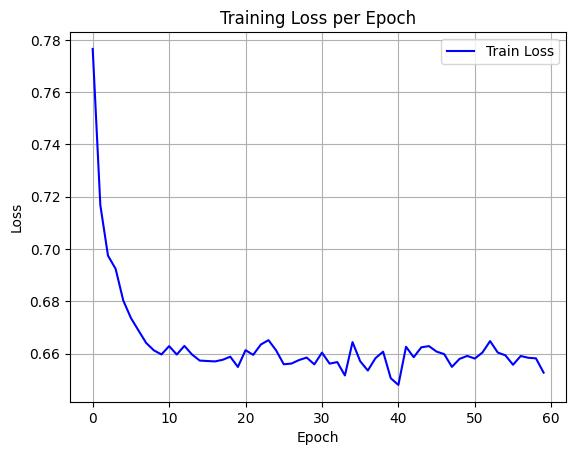

Source data for this figure (header and first rows):
epoch, train_loss
0, 0.7765
1, 0.7168
2, 0.6975
3, 0.6924
4, 0.6803
5, 0.6737
6, 0.6688
7, 0.6641
8, 0.6613
9, 0.6597
10, 0.6629
11, 0.6597
12, 0.663
13, 0.6597
14, 0.6574
15, 0.6572
16, 0.6571
17, 0.6577
18, 0.6589
19, 0.6549
20, 0.6614
21, 0.6596
22, 0.6635
23, 0.6652
24, 0.6613
25, 0.656
26, 0.6562
27, 0.6576
28, 0.6585
29, 0.6559
30, 0.6604
31, 0.6562
32, 0.6568
33, 0.6517
34, 0.6644
35, 0.6571
36, 0.6536
37, 0.6583
38, 0.6608
39, 0.6506
40, 0.6481
41, 0.6627
42, 0.6587
43, 0.6624
44, 0.6629
45, 0.6608
46, 0.6598
47, 0.655
48, 0.658
49, 0.6592
50, 0.6581
51, 0.6605
52, 0.6648
53, 0.6604
54, 0.6594
55, 0.6558
56, 0.6591
57, 0.6584
58, 0.6582
59, 0.6528
